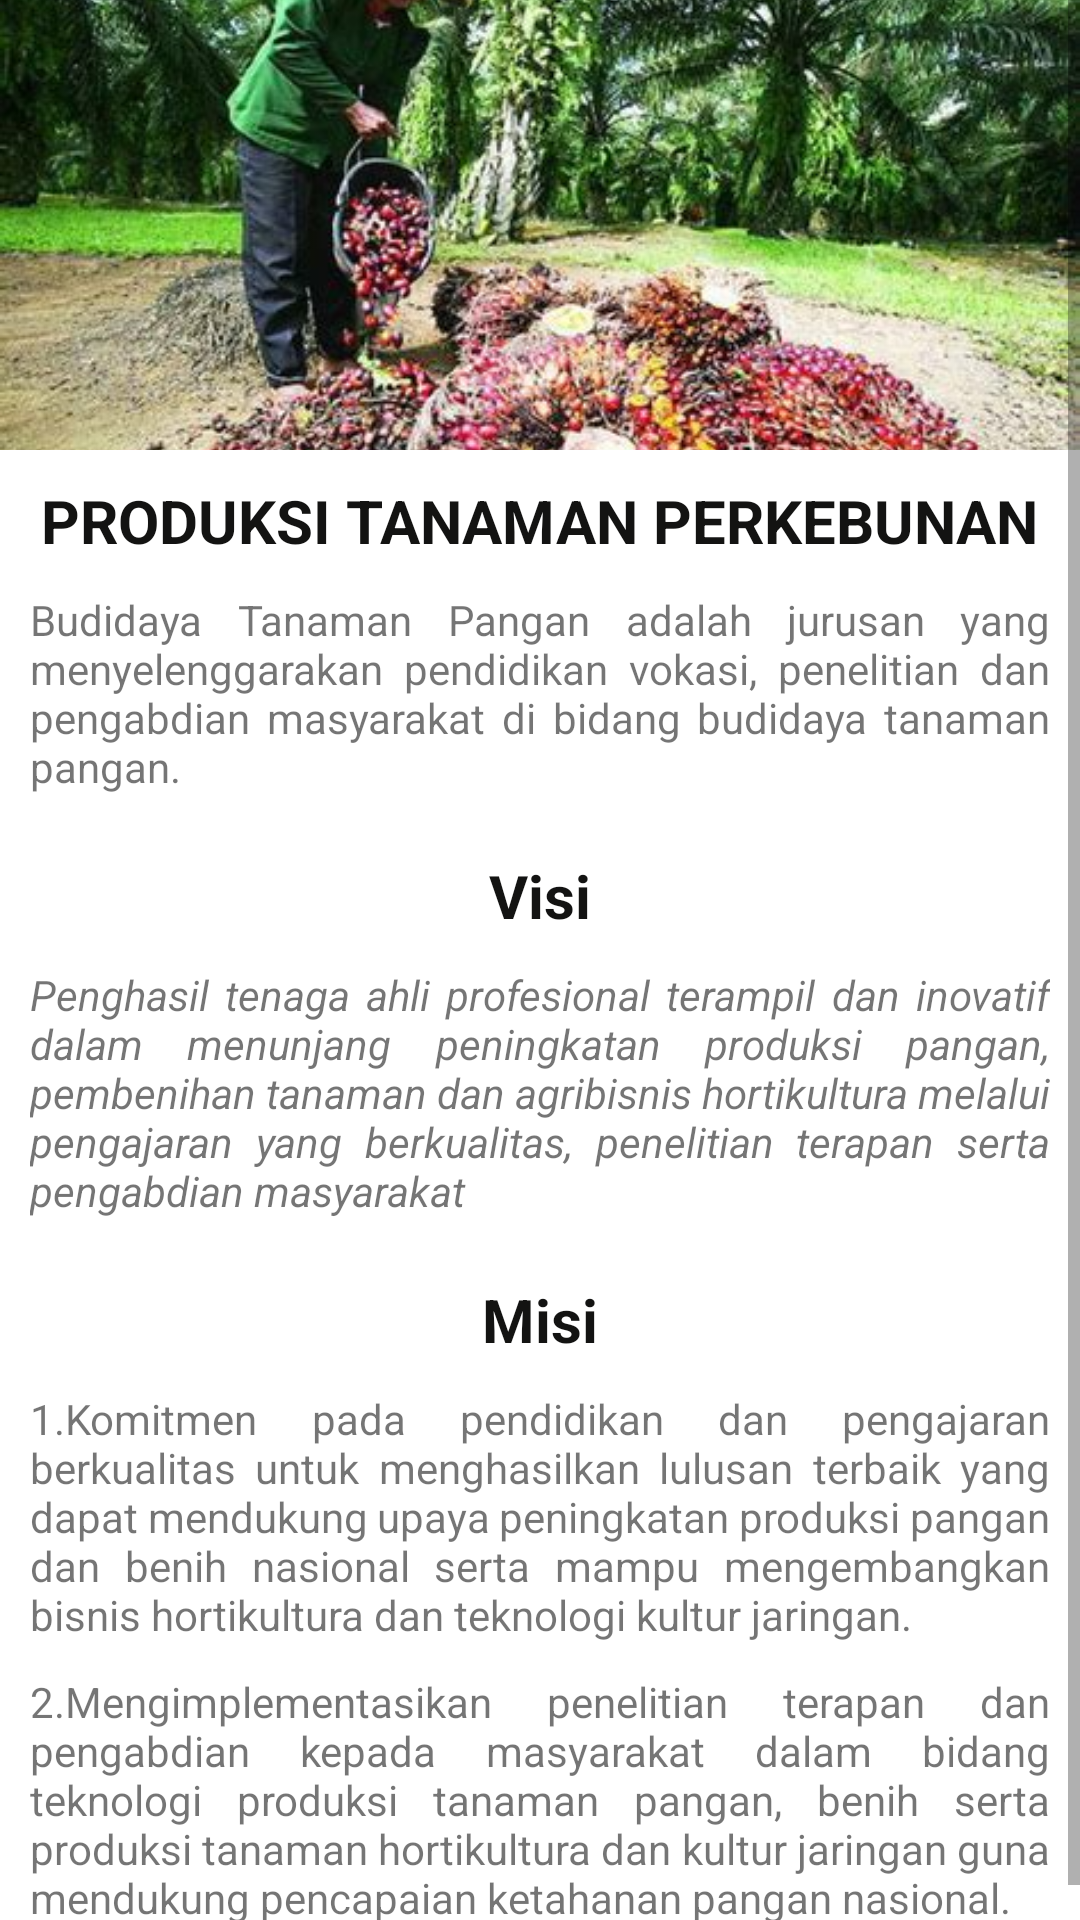

Android layout source for this screen:
<!-- AndroidManifest.xml: application theme Theme.WonderfullPolinela -->
<!-- res/layout/activity_produksi_tpactivity.xml -->
<?xml version="1.0" encoding="utf-8"?>
<ScrollView xmlns:android="http://schemas.android.com/apk/res/android"
    xmlns:app="http://schemas.android.com/apk/res-auto"
    xmlns:tools="http://schemas.android.com/tools"
    android:layout_width="match_parent"
    android:layout_height="match_parent"
    tools:context=".ProduksiTPActivity">

    <RelativeLayout
        android:layout_width="match_parent"
        android:layout_height="match_parent">

        <ImageView
            android:id="@+id/iv_jur1"
            android:layout_width="match_parent"
            android:layout_height="150dp"
            android:scaleType="centerCrop"
            android:src="@drawable/produksitanamanperkebunan" />

        <TextView
            android:layout_width="wrap_content"
            android:layout_height="wrap_content"
            android:layout_alignBottom="@+id/tv_jur1"
            android:layout_centerInParent="true"
            android:textAllCaps="true"
            android:textColor="#131312"
            android:textSize="20sp"
            android:textStyle="bold" />

        <TextView
            android:id="@+id/tv_jur1"
            android:layout_width="wrap_content"
            android:layout_height="wrap_content"
            android:layout_below="@+id/iv_jur1"
            android:layout_centerInParent="true"
            android:layout_marginStart="10dp"
            android:layout_marginTop="10dp"
            android:layout_marginEnd="10dp"
            android:layout_marginBottom="10dp"
            android:text="Produksi Tanaman Perkebunan"
            android:textAllCaps="true"
            android:textColor="#131312"
            android:textSize="20sp"
            android:textStyle="bold" />

        <TextView
            android:id="@+id/tv_descPangan"
            android:layout_width="wrap_content"
            android:layout_height="wrap_content"
            android:layout_below="@+id/tv_jur1"
            android:layout_centerInParent="true"
            android:layout_marginStart="10dp"
            android:layout_marginTop="0dp"
            android:layout_marginEnd="10dp"
            android:layout_marginBottom="10dp"
            android:justificationMode="inter_word"
            android:text="@string/desPangan" />

        <TextView
            android:id="@+id/tv_jur2"
            android:layout_width="wrap_content"
            android:layout_height="wrap_content"
            android:layout_below="@+id/tv_descPangan"
            android:layout_centerInParent="true"
            android:layout_marginStart="10dp"
            android:layout_marginTop="10dp"
            android:layout_marginEnd="10dp"
            android:layout_marginBottom="10dp"
            android:text="Visi"
            android:textColor="#131312"
            android:textSize="20sp"
            android:textStyle="bold" />

        <TextView
            android:id="@+id/tv_visi"
            android:layout_width="wrap_content"
            android:layout_height="wrap_content"
            android:layout_below="@+id/tv_jur2"
            android:layout_centerInParent="true"
            android:layout_marginStart="10dp"
            android:layout_marginTop="0dp"
            android:layout_marginEnd="10dp"
            android:layout_marginBottom="10dp"
            android:justificationMode="inter_word"
            android:text="@string/visi_pangan"
            android:textStyle="italic" />

        <TextView
            android:id="@+id/tv_jur3"
            android:layout_width="wrap_content"
            android:layout_height="wrap_content"
            android:layout_below="@+id/tv_visi"
            android:layout_centerInParent="true"
            android:layout_marginStart="10dp"
            android:layout_marginTop="10dp"
            android:layout_marginEnd="10dp"
            android:layout_marginBottom="10dp"
            android:text="Misi"
            android:textColor="#131312"
            android:textSize="20sp"
            android:textStyle="bold" />

        <TextView
            android:id="@+id/tv_misi1"
            android:layout_width="wrap_content"
            android:layout_height="wrap_content"
            android:layout_below="@+id/tv_jur3"
            android:layout_centerInParent="true"
            android:layout_marginStart="10dp"
            android:layout_marginTop="0dp"
            android:layout_marginEnd="10dp"
            android:layout_marginBottom="10dp"
            android:justificationMode="inter_word"
            android:text="@string/misi_pangan1" />

        <TextView
            android:id="@+id/tv_misi2"
            android:layout_width="wrap_content"
            android:layout_height="wrap_content"
            android:layout_below="@+id/tv_misi1"
            android:layout_centerInParent="true"
            android:layout_marginStart="10dp"
            android:layout_marginTop="0dp"
            android:layout_marginEnd="10dp"
            android:layout_marginBottom="10dp"
            android:justificationMode="inter_word"
            android:text="@string/misi_pangan2" />
    </RelativeLayout>
</ScrollView>
<!-- resources referenced by this layout -->
<resources>
  <!-- drawable produksitanamanperkebunan: jpg bitmap (drawable, 63421 bytes) -->
  <string name="desPangan">Budidaya Tanaman Pangan adalah jurusan yang menyelenggarakan pendidikan vokasi, penelitian dan pengabdian masyarakat di bidang budidaya tanaman pangan.</string>
  <string name="misi_pangan1">1.Komitmen pada pendidikan dan pengajaran berkualitas untuk menghasilkan lulusan terbaik yang dapat mendukung upaya peningkatan produksi pangan dan benih nasional serta mampu mengembangkan bisnis hortikultura dan teknologi kultur jaringan.</string>
  <string name="misi_pangan2">2.Mengimplementasikan penelitian terapan dan pengabdian kepada masyarakat dalam bidang teknologi produksi tanaman pangan, benih serta produksi tanaman hortikultura dan kultur jaringan guna mendukung pencapaian ketahanan pangan nasional.</string>
      //Budidaya Tanaman Perkebunan//
  <string name="visi_pangan">"Penghasil tenaga ahli profesional terampil dan inovatif dalam menunjang peningkatan produksi pangan, pembenihan tanaman dan agribisnis hortikultura melalui pengajaran yang berkualitas, penelitian terapan serta pengabdian masyarakat"</string>
  <style name="Theme.WonderfullPolinela" parent="Theme.MaterialComponents.DayNight.DarkActionBar">
          
          <item name="colorPrimary">@color/purple_500</item>
          <item name="colorPrimaryVariant">@color/purple_700</item>
          <item name="colorOnPrimary">@color/white</item>
          
          <item name="colorSecondary">@color/teal_200</item>
          <item name="colorSecondaryVariant">@color/teal_700</item>
          <item name="colorOnSecondary">@color/black</item>
          
          <item name="android:statusBarColor" tools:targetApi="l">?attr/colorPrimaryVariant</item>
          
      </style>
  <color name="purple_500">#FF6200EE</color>
  <color name="purple_700">#FF3700B3</color>
  <color name="white">#FFFFFFFF</color>
  <color name="teal_200">#FF03DAC5</color>
  <color name="teal_700">#FF018786</color>
  <color name="black">#FF000000</color>
</resources>
